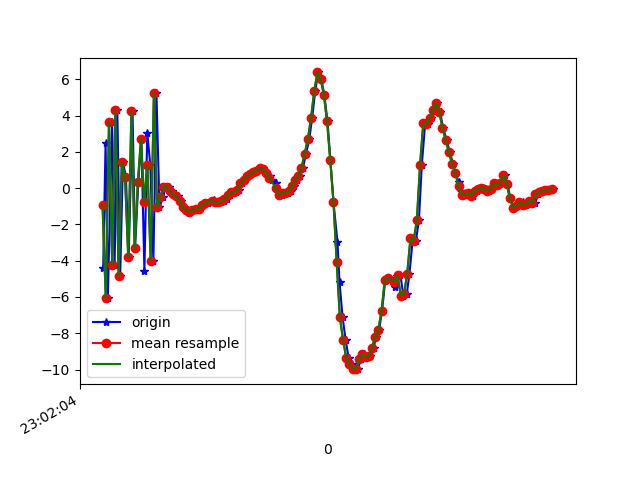

The table this chart was drawn from, first rows:
1617836525044, 532168611404356, -4.4117513, -0.13961649, -7.559614
1617836525059, 532168630635126, 2.512, 0.8864, 6.655
1617836525073, 532168649865896, -6.071, -0.4905, -4.759
1617836525099, 532168669096666, 3.626, 1.128, 1.996
1617836525115, 532168688327436, -4.246, -0.1198, -7.038
1617836525132, 532168707558206, 4.312, 1.486, 3.656
1617836525150, 532168726788976, -4.834, -0.6375, 1.442
1617836525167, 532168746019746, 1.433, 1.088, -5.933
1617836525186, 532168765250516, 0.6313, 0.5316, 7.966
1617836525203, 532168784481286, -3.791, -0.00574, -7.166
1617836525227, 532168803712056, 4.25, 1.358, 2.15
1617836525243, 532168822942826, -3.317, -0.3572, 3.661
1617836525263, 532168842173596, 0.3196, 0.7406, -7.492
1617836525282, 532168861404366, 2.729, 1.094, 6.879
1617836525301, 532168880635136, -4.559, -0.4224, -1.232
1617836525319, 532168899865906, 3.056, 1.459, -4.573
1617836525338, 532168919096676, 1.251, 0.5811, 8.406
1617836525357, 532168938327446, -4, -0.2206, -4.223
1617836525376, 532168957558216, 5.26, 1.343, -1.035
1617836525395, 532168976788986, -1.066, -0.01011, 1.591
1617836525416, 532168996019756, -0.5116, -0.02994, 0.2555
1617836525434, 532169015250526, 0.0737, -0.175, 1.254
1617836525452, 532169034481296, 0.08106, -0.6733, 1.183
1617836525474, 532169053712066, -0.1561, -0.9835, 1.223
1617836525490, 532169072942836, -0.3355, -0.8191, 1.251
1617836525509, 532169092173606, -0.4501, -1.195, 1.433
1617836525528, 532169111404376, -0.7032, -1.662, 1.621
1617836525549, 532169130635146, -1.051, -1.613, 1.277
1617836525566, 532169149865916, -1.22, -1.296, 0.5726
1617836525586, 532169169096686, -1.298, -0.8055, 0.03884
1617836525605, 532169188327456, -1.22, -0.3126, -0.2833
1617836525625, 532169207558226, -1.144, 0.05729, -0.7057
1617836525641, 532169226788996, -1.148, 0.07235, -1.288
1617836525662, 532169246019766, -0.9264, 0.01577, -1.732
1617836525681, 532169265250536, -0.8005, -0.4403, -1.612
1617836525699, 532169284481306, -0.8131, -0.6728, -1.244
1617836525720, 532169303712076, -0.7211, -0.6992, -1.148
1617836525738, 532169322942846, -0.6527, -1.009, -0.9942
1617836525757, 532169342173616, -0.7877, -1.472, -0.738
1617836525775, 532169361404386, -0.7756, -1.4, -0.8149
1617836525795, 532169380635156, -0.7185, -1.143, -0.9604
1617836525814, 532169399865926, -0.6203, -0.6768, -1.11
1617836525833, 532169419096696, -0.3921, -0.355, -1.23
1617836525852, 532169438327466, -0.224, 0.06717, -1.164
1617836525871, 532169457558236, -0.2121, 0.4859, -0.7993
1617836525890, 532169476789006, -0.1132, 0.1638, -0.7945
1617836525909, 532169496019776, 0.2619, 0.03047, -1.03
1617836525927, 532169515250546, 0.4535, -0.1651, -1.129
1617836525948, 532169534481316, 0.6548, -0.446, -0.7675
1617836525966, 532169553712086, 0.754, -0.3017, -0.5817
1617836525985, 532169572942856, 0.8934, -0.3044, -0.5333
1617836526001, 532169592173626, 0.9696, -0.3097, -0.5343
1617836526024, 532169611404396, 1.084, -0.4813, -0.3574
1617836526043, 532169630635166, 1.044, -0.4165, -0.3314
1617836526062, 532169649865936, 0.8417, -0.685, -0.04673
1617836526082, 532169669096706, 0.6752, -0.9222, 0.3578
1617836526099, 532169688327476, 0.4742, -0.9746, 0.7189
1617836526120, 532169707558246, 0.2639, -1.503, 1.272
1617836526138, 532169726789016, -0.239, -1.539, 1.307
1617836526158, 532169746019786, -0.3873, -0.8613, 0.6048
1617836526175, 532169765250556, -0.2538, -0.5251, 0.2959
... 87 more rows
